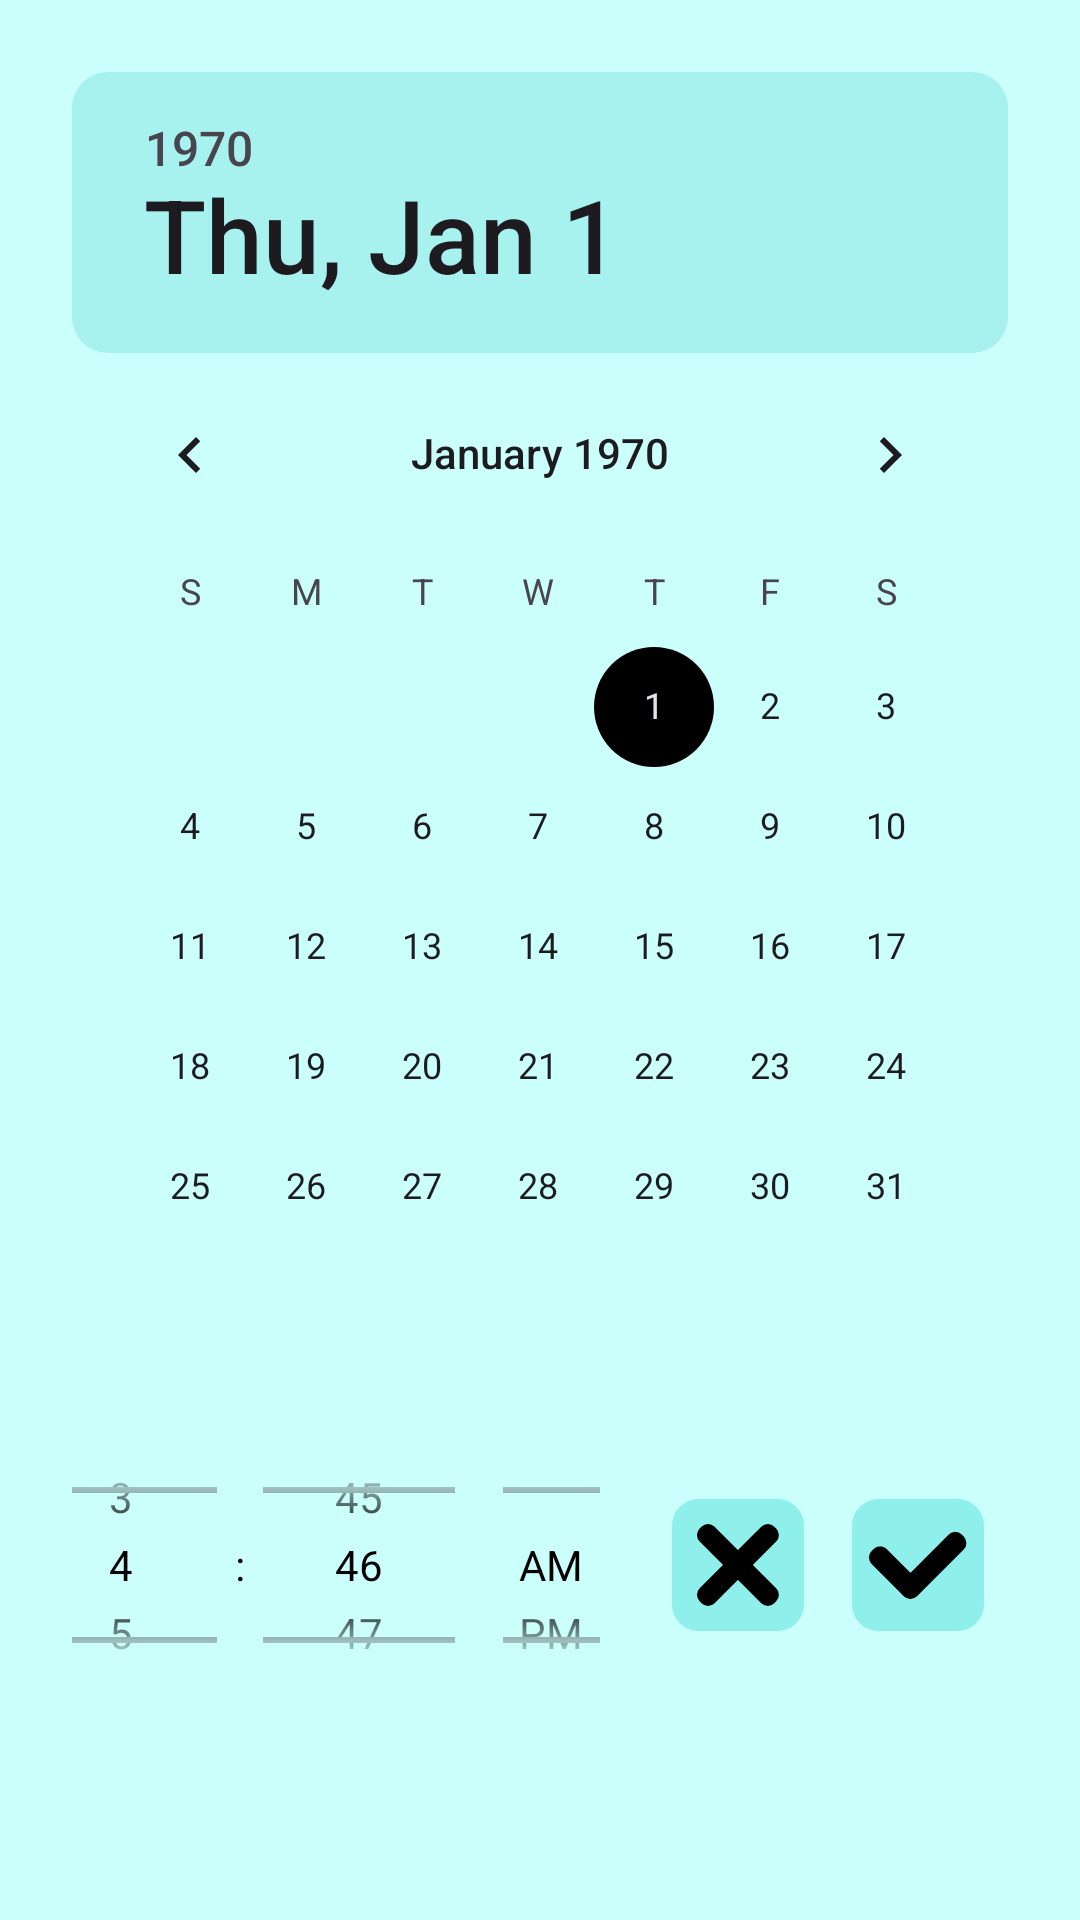

Android layout source for this screen:
<!-- AndroidManifest.xml: application theme Theme.Open_MT -->
<!-- res/layout/dialog_date_time_picker.xml -->
<LinearLayout xmlns:android="http://schemas.android.com/apk/res/android"
    xmlns:app="http://schemas.android.com/apk/res-auto"
    android:layout_width="match_parent"
    android:layout_height="wrap_content"
    android:background="@drawable/bg_rounded"
    android:orientation="vertical"
    android:padding="24dp">

    <DatePicker
        android:id="@+id/datePicker"
        style="@android:style/Widget.DeviceDefault.DatePicker"
        android:layout_width="wrap_content"
        android:layout_height="wrap_content"
        android:layout_gravity="center"
        android:background="@drawable/bg_rounded"
        android:calendarTextColor="@color/black"
        android:calendarViewShown="true"
        android:dayOfWeekBackground="#000000"
        android:headerBackground="@drawable/bg_task_rounded"
        android:spinnersShown="true"
        android:yearListSelectorColor="@color/black" />

    <LinearLayout
        android:layout_width="match_parent"
        android:layout_height="wrap_content"
        android:layout_marginTop="16dp"
        android:gravity="end"
        android:orientation="horizontal">

        <FrameLayout
            android:layout_width="wrap_content"
            android:layout_height="wrap_content"
            android:layout_weight="1"
            android:gravity="center">

            <TimePicker
                android:id="@+id/timePicker"
                android:layout_width="wrap_content"
                android:layout_height="100dp"
                android:backgroundTint="@color/black"
                android:headerBackground="@drawable/cursor"
                android:inputType="none"
                android:timePickerMode="spinner" />

        </FrameLayout>

        <Space
            android:layout_width="wrap_content"
            android:layout_height="wrap_content"
            android:layout_weight="1" />

        <ImageButton
            android:id="@+id/cancel_BTN"
            android:layout_width="60dp"
            android:layout_height="60dp"
            android:background="@android:color/transparent"
            android:padding="8dp"
            android:scaleType="centerInside"
            android:layout_gravity="center_vertical"
            app:srcCompat="@drawable/stop" />

        <ImageButton
            android:id="@+id/apply_BTN"
            android:layout_width="60dp"
            android:layout_height="60dp"
            android:background="@android:color/transparent"
            android:padding="8dp"
            android:scaleType="centerInside"
            android:layout_gravity="center_vertical"
            app:srcCompat="@drawable/apply" />

    </LinearLayout>

</LinearLayout>
<!-- resources referenced by this layout -->
<resources>
  <color name="black">#FF000000</color>
  <!-- drawable apply (drawable) -->
  <vector xmlns:android="http://schemas.android.com/apk/res/android"
      android:width="100dp"
      android:height="100dp"
      android:viewportWidth="100"
      android:viewportHeight="100">
    <path
        android:pathData="M20,0L80,0A20,20 0,0 1,100 20L100,80A20,20 0,0 1,80 100L20,100A20,20 0,0 1,0 80L0,20A20,20 0,0 1,20 0z"
        android:fillColor="@color/bgIcon"/>
    <path
        android:pathData="M14.95,49.26C12.22,46.53 12.22,42.1 14.95,39.36L16.36,37.95C19.1,35.22 23.53,35.22 26.26,37.95L50.31,61.99C53.04,64.72 53.04,69.16 50.31,71.89L48.89,73.31C46.16,76.04 41.72,76.04 38.99,73.31L14.95,49.26Z"
        android:fillColor="#000000"/>
    <path
        android:pathData="M83.2,26.95L84.62,28.36A7,7 53.85,0 1,84.62 38.26L49.26,73.62A7,7 0,0 1,39.36 73.62L37.95,72.2A7,7 97.01,0 1,37.95 62.31L73.31,26.95A7,7 0,0 1,83.2 26.95z"
        android:fillColor="#000000"/>
  </vector>
  <!-- drawable bg_rounded (drawable) -->
  <?xml version="1.0" encoding="utf-8"?>
  <shape xmlns:android="http://schemas.android.com/apk/res/android"
      android:shape="rectangle">
      <solid android:color="@color/bg" />
      <corners android:radius="12dp" />
  </shape>
  <!-- drawable bg_task_rounded (drawable) -->
  <?xml version="1.0" encoding="utf-8"?>
  <shape xmlns:android="http://schemas.android.com/apk/res/android"
      android:shape="rectangle">
      <solid android:color="@color/bgTask" />
      <corners android:radius="12dp" />
  
  </shape>
  <!-- drawable cursor (drawable) -->
  <?xml version="1.0" encoding="utf-8"?>
  <inset xmlns:android="http://schemas.android.com/apk/res/android"
      android:insetLeft="1dp"
      android:insetRight="1dp">
      <shape android:shape="rectangle">
          <solid android:color="#000000" /> 
          <size android:width="2dp" />
      </shape>
  </inset>
  <!-- drawable stop (drawable) -->
  <vector xmlns:android="http://schemas.android.com/apk/res/android"
      android:width="100dp"
      android:height="100dp"
      android:viewportWidth="100"
      android:viewportHeight="100">
    <path
        android:pathData="M20,0L80,0A20,20 0,0 1,100 20L100,80A20,20 0,0 1,80 100L20,100A20,20 0,0 1,0 80L0,20A20,20 0,0 1,20 0z"
        android:fillColor="@color/bgIcon"/>
    <path
        android:pathData="M77.52,20.95L78.93,22.36A7,7 125.13,0 1,78.93 32.26L32.26,78.93A7,7 81.4,0 1,22.36 78.93L20.95,77.52A7,7 0,0 1,20.95 67.62L67.62,20.95A7,7 112.25,0 1,77.52 20.95z"
        android:fillColor="#000000"/>
    <path
        android:pathData="M20.95,22.36L22.36,20.95A7,7 101.71,0 1,32.26 20.95L78.93,67.62A7,7 0,0 1,78.93 77.52L77.52,78.93A7,7 0,0 1,67.62 78.93L20.95,32.26A7,7 0,0 1,20.95 22.36z"
        android:fillColor="#000000"/>
  </vector>
  <style name="Theme.Open_MT" parent="Theme.Material3.DayNight.NoActionBar">
  
          <item name="android:statusBarColor">@color/bg</item>
          <item name="android:windowLightStatusBar">true</item>
          <item name="android:navigationBarColor">@color/bg</item>
          <item name="android:editTextColor">@color/black</item>
          <item name="android:windowBackground">@color/bg</item>
          <item name="android:textColor">@color/black</item>
          <item name="colorAccent">@color/black</item>
  
      </style>
  <color name="bgIcon">#8FF0EB</color>
  <color name="bg">#CAFFFC</color>
  <color name="bgTask">#A7F2EE</color>
</resources>
